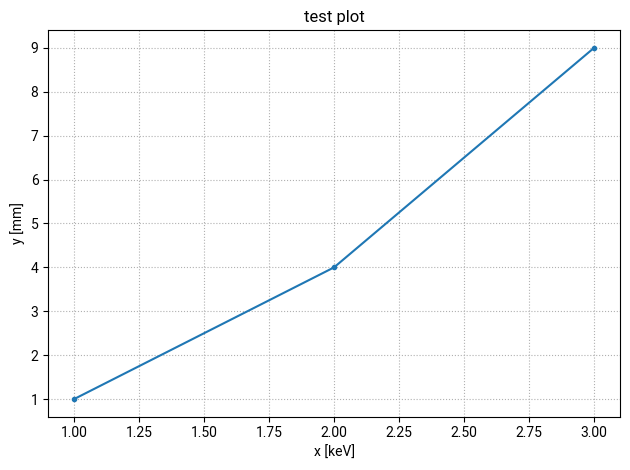

Reproduce this figure in Python.
import numpy as np
import matplotlib.pyplot as plt

plt.rcParams['font.family'] = 'sans-serif'
plt.rcParams['font.sans-serif'] = 'Roboto'

fig, ax = plt.subplots()
ax.plot([1,2,3],[1,4,9],'.-')
ax.set_xlabel('x [keV]')
ax.set_ylabel('y [mm]')
ax.set_title('test plot')
ax.grid(ls = ':')
fig.tight_layout()
fig.savefig('plot.pdf')
fig.show()
